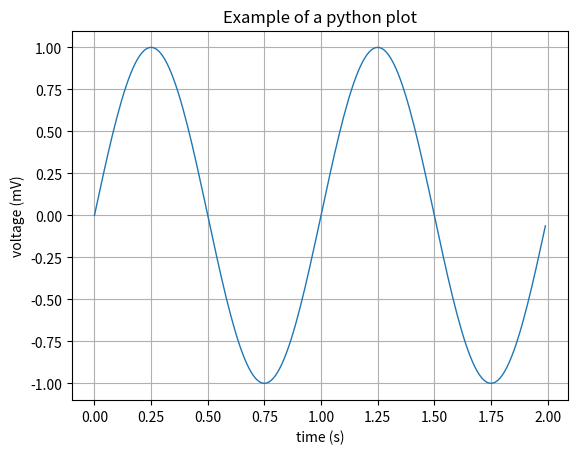

Reproduce this figure in Python.
#!/usr/bin/python
from numpy import *
import matplotlib.pyplot as plt

t = arange(0.0, 2.0, 0.01)
s = sin(2*pi*t)
plt.plot(t, s, linewidth=1.0)

plt.xlabel('time (s)')
plt.ylabel('voltage (mV)')
plt.title('Example of a python plot')
plt.grid(True)
plt.show()
